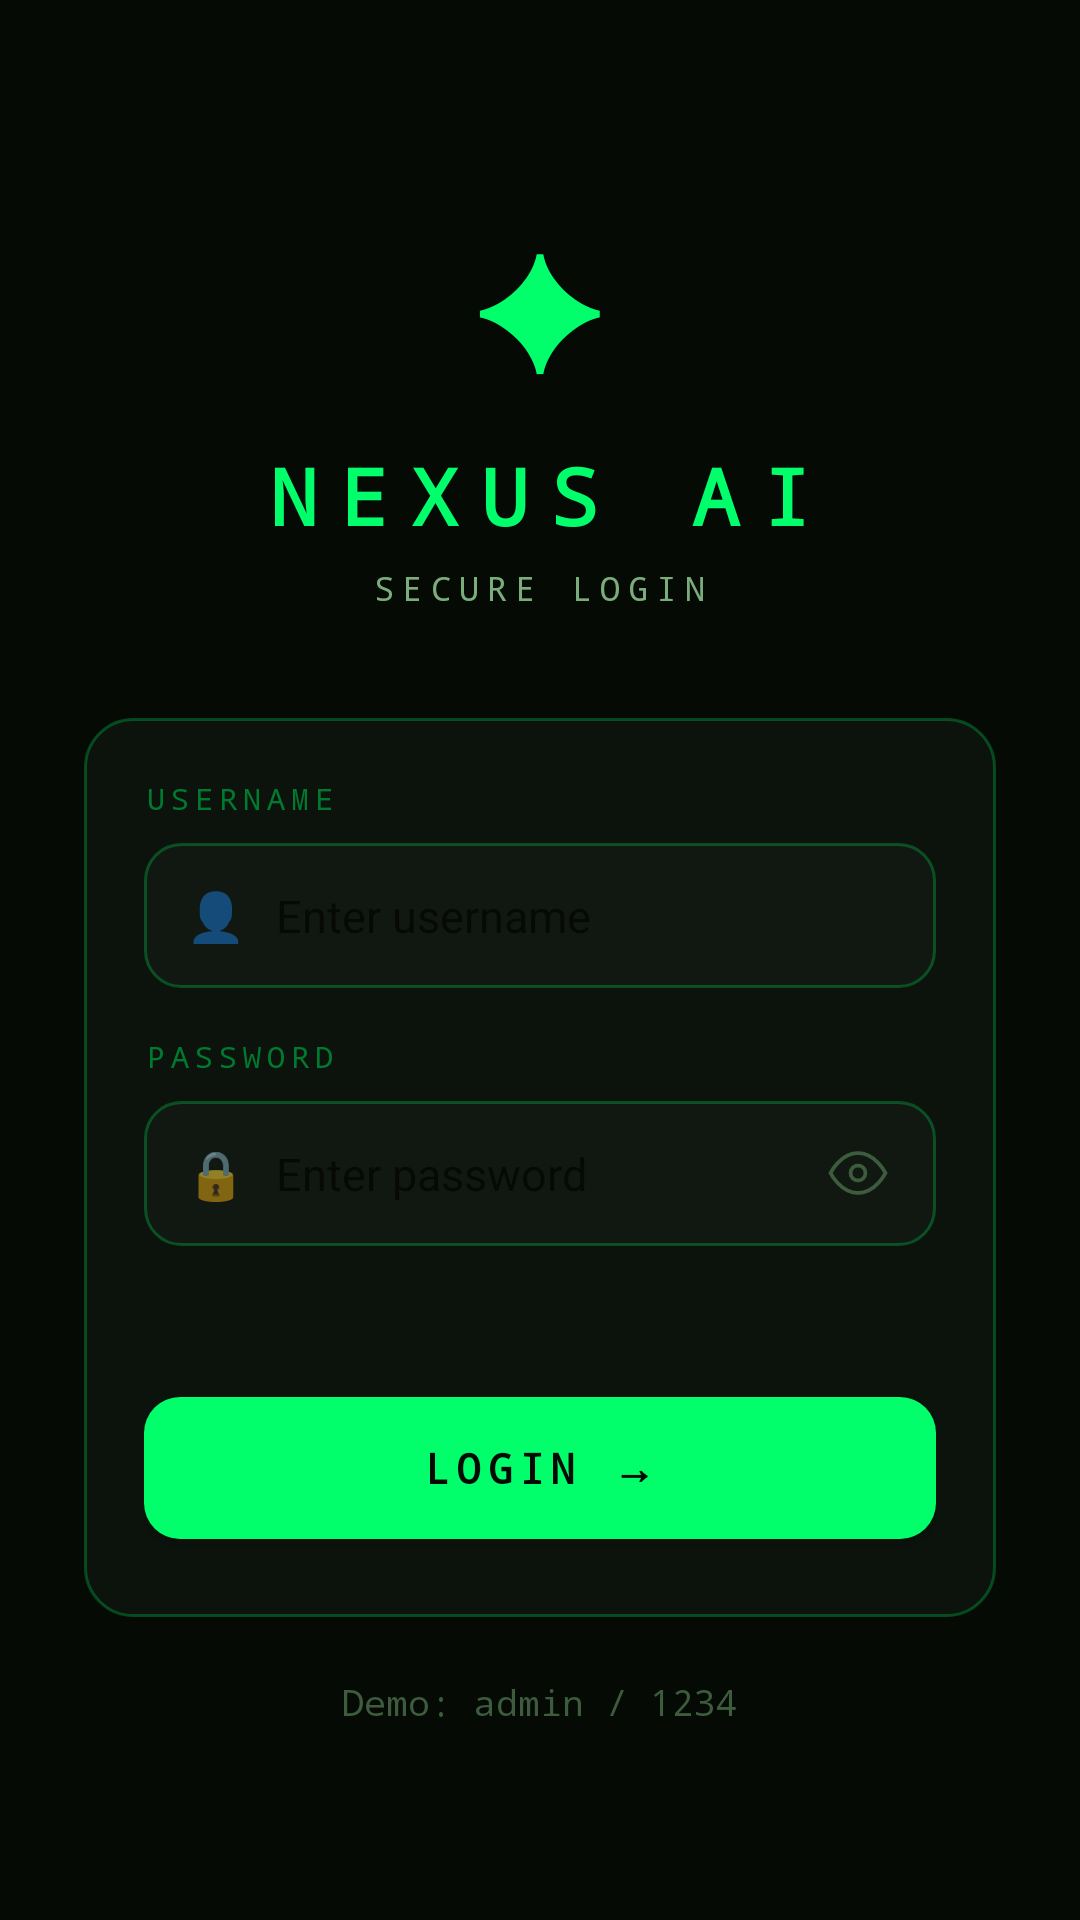

Write the Android layout XML for this screen, with the resource values it uses.
<!-- AndroidManifest.xml: application theme Theme.NexusAI -->
<!-- res/layout/activity_login.xml -->
<?xml version="1.0" encoding="utf-8"?>
<ScrollView xmlns:android="http://schemas.android.com/apk/res/android"
    android:layout_width="match_parent"
    android:layout_height="match_parent"
    android:background="@color/bg_deep"
    android:fillViewport="true">

    <LinearLayout
        android:layout_width="match_parent"
        android:layout_height="wrap_content"
        android:orientation="vertical"
        android:gravity="center"
        android:padding="28dp"
        android:minHeight="600dp">

        
        <TextView
            android:layout_width="wrap_content"
            android:layout_height="wrap_content"
            android:text="✦"
            android:textSize="52sp"
            android:textColor="@color/green_bright"
            android:layout_marginBottom="12dp"/>

        <TextView
            android:layout_width="wrap_content"
            android:layout_height="wrap_content"
            android:text="NEXUS AI"
            android:textSize="26sp"
            android:textStyle="bold"
            android:textColor="@color/green_bright"
            android:letterSpacing="0.3"
            android:fontFamily="monospace"/>

        <TextView
            android:layout_width="wrap_content"
            android:layout_height="wrap_content"
            android:text="SECURE LOGIN"
            android:textSize="11sp"
            android:textColor="@color/text_secondary"
            android:letterSpacing="0.25"
            android:fontFamily="monospace"
            android:layout_marginTop="6dp"
            android:layout_marginBottom="36dp"/>

        
        <LinearLayout
            android:layout_width="match_parent"
            android:layout_height="wrap_content"
            android:orientation="vertical"
            android:background="@drawable/bg_card"
            android:padding="20dp">

            
            <TextView
                android:layout_width="wrap_content"
                android:layout_height="wrap_content"
                android:text="USERNAME"
                android:textSize="10sp"
                android:textColor="@color/green_dim"
                android:letterSpacing="0.2"
                android:fontFamily="monospace"
                android:layout_marginBottom="8dp"/>

            
            <LinearLayout
                android:id="@+id/et_username"
                android:layout_width="match_parent"
                android:layout_height="wrap_content"
                android:orientation="horizontal"
                android:background="@drawable/bg_input"
                android:paddingHorizontal="14dp"
                android:gravity="center_vertical"
                android:layout_marginBottom="16dp">

                <TextView
                    android:layout_width="wrap_content"
                    android:layout_height="wrap_content"
                    android:text="👤"
                    android:textSize="16sp"
                    android:layout_marginEnd="10dp"/>

                <EditText
                    android:id="@+id/et_username"
                    android:layout_width="match_parent"
                    android:layout_height="wrap_content"
                    android:hint="Enter username"
                    android:hintTextColor="@color/text_muted"
                    android:textColor="@color/text_primary"
                    android:textSize="15sp"
                    android:background="@null"
                    android:paddingVertical="14dp"
                    android:inputType="text"
                    android:singleLine="true"/>
            </LinearLayout>

            
            <TextView
                android:layout_width="wrap_content"
                android:layout_height="wrap_content"
                android:text="PASSWORD"
                android:textSize="10sp"
                android:textColor="@color/green_dim"
                android:letterSpacing="0.2"
                android:fontFamily="monospace"
                android:layout_marginBottom="8dp"/>

            
            <LinearLayout
                android:layout_width="match_parent"
                android:layout_height="wrap_content"
                android:orientation="horizontal"
                android:background="@drawable/bg_input"
                android:paddingHorizontal="14dp"
                android:gravity="center_vertical"
                android:layout_marginBottom="16dp">

                <TextView
                    android:layout_width="wrap_content"
                    android:layout_height="wrap_content"
                    android:text="🔒"
                    android:textSize="16sp"
                    android:layout_marginEnd="10dp"/>

                <EditText
                    android:id="@+id/et_password"
                    android:layout_width="0dp"
                    android:layout_height="wrap_content"
                    android:layout_weight="1"
                    android:hint="Enter password"
                    android:hintTextColor="@color/text_muted"
                    android:textColor="@color/text_primary"
                    android:textSize="15sp"
                    android:background="@null"
                    android:paddingVertical="14dp"
                    android:inputType="textPassword"
                    android:singleLine="true"/>

                <ImageView
                    android:id="@+id/iv_toggle_pass"
                    android:layout_width="24dp"
                    android:layout_height="24dp"
                    android:src="@drawable/ic_eye"
                    android:padding="2dp"
                    android:clickable="true"
                    android:focusable="true"/>
            </LinearLayout>

            
            <TextView
                android:id="@+id/tv_error"
                android:layout_width="match_parent"
                android:layout_height="wrap_content"
                android:text=""
                android:textColor="@color/danger"
                android:textSize="12sp"
                android:fontFamily="monospace"
                android:gravity="center"
                android:layout_marginBottom="12dp"
                android:visibility="invisible"/>

            
            <com.google.android.material.button.MaterialButton
                android:id="@+id/btn_login"
                android:layout_width="match_parent"
                android:layout_height="wrap_content"
                android:text="LOGIN →"
                android:textColor="@color/bg_deep"
                android:textSize="14sp"
                android:fontFamily="monospace"
                android:letterSpacing="0.15"
                android:textStyle="bold"
                android:paddingVertical="14dp"
                app:backgroundTint="@color/green_bright"
                app:cornerRadius="12dp"
                xmlns:app="http://schemas.android.com/apk/res-auto"/>

        </LinearLayout>

        <TextView
            android:layout_width="wrap_content"
            android:layout_height="wrap_content"
            android:text="Demo: admin / 1234"
            android:textSize="12sp"
            android:textColor="@color/text_muted"
            android:fontFamily="monospace"
            android:layout_marginTop="20dp"/>

    </LinearLayout>
</ScrollView>
<!-- resources referenced by this layout -->
<resources>
  <color name="bg_deep">#FF050A05</color>
  <color name="danger">#FFFF4444</color>
  <color name="green_bright">#FF00FF6A</color>
  <color name="green_dim">#FF007A2F</color>
  <color name="text_muted">#FF3D5C3D</color>
  <color name="text_primary">#FFE8F5E8</color>
  <color name="text_secondary">#FF7AAD7A</color>
  <!-- drawable bg_card (drawable) -->
  <?xml version="1.0" encoding="utf-8"?>
  <shape xmlns:android="http://schemas.android.com/apk/res/android">
      <solid android:color="@color/bg_card"/>
      <corners android:radius="16dp"/>
      <stroke android:width="1dp" android:color="@color/green_border"/>
  </shape>
  <!-- drawable bg_input (drawable) -->
  <?xml version="1.0" encoding="utf-8"?>
  <shape xmlns:android="http://schemas.android.com/apk/res/android">
      <solid android:color="@color/bg_input"/>
      <corners android:radius="12dp"/>
      <stroke android:width="1dp" android:color="@color/green_border"/>
  </shape>
  <!-- drawable ic_eye (drawable) -->
  <?xml version="1.0" encoding="utf-8"?>
  <vector xmlns:android="http://schemas.android.com/apk/res/android"
      android:width="24dp"
      android:height="24dp"
      android:viewportWidth="24"
      android:viewportHeight="24">
      <path
          android:fillColor="@android:color/transparent"
          android:strokeColor="@color/text_muted"
          android:strokeWidth="1.5"
          android:strokeLineCap="round"
          android:pathData="M1,12s4-8,11-8,11,8,11,8-4,8-11,8S1,12,1,12z"/>
      <path
          android:fillColor="@android:color/transparent"
          android:strokeColor="@color/text_muted"
          android:strokeWidth="1.5"
          android:pathData="M12,9a3,3,0,1,0,3,3A3,3,0,0,0,12,9z"/>
  </vector>
  <style name="Theme.NexusAI" parent="Theme.MaterialComponents.DayNight.NoActionBar">
          <item name="colorPrimary">@color/green_bright</item>
          <item name="colorPrimaryVariant">@color/green_mid</item>
          <item name="colorOnPrimary">@color/bg_deep</item>
          <item name="colorSecondary">@color/green_mid</item>
          <item name="android:windowBackground">@color/bg_deep</item>
          <item name="android:statusBarColor">@color/bg_deep</item>
          <item name="android:navigationBarColor">@color/bg_deep</item>
      </style>
  <color name="bg_card">#FF0C130C</color>
  <color name="green_border">#4000FF6A</color>
  <color name="bg_input">#FF111811</color>
  <color name="green_mid">#FF00CC55</color>
</resources>
